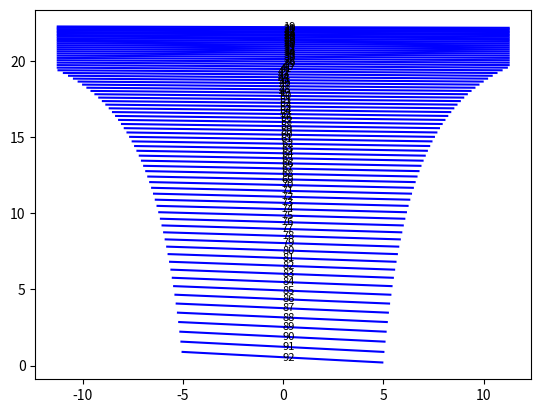

Generate this figure with matplotlib: (Note: this script raises an exception after producing the figure.)
import math
import matplotlib.pyplot as plt
import numpy as np
import pandas as pd

grating_density_lpm = 85.8
blaze_angle_rad = math.radians(41)     # угол блеска
grating_cross_tilt_rad = math.radians(31.3)       # угол наклона решетки поперек штриха
kmin = 19                   # минимальный диф порядок
kmax = 92                   # максимальный диф порядок
k = kmax

focal_length_mm = 426                     # фокусное расстояние
slit_width_microns = 25                   # ширина щели

# Границы рабочей области (по 10.4 мм в каждую сторону)
LIMIT = 11.25
dx = 0  # сдвиг картины по x
dy = 0  # сдвиг картины по y

glass_id = 2  # Материал призмы: 1-BaF, 2-CaF, 3-SiO
prism_wedge_angle_rad = math.radians(13.5)     # угол клина призмы
prism_tilt_deg = 0                # угол наклона призмы из Земакса (сохранять знак)
prism_incidence_angle_rad = math.radians(-prism_tilt_deg +
                                         math.degrees(prism_wedge_angle_rad / 2))      # угол падения на призму
grating_tilt_deg = -7               # угол наклона решетки из Земакса (сохранять знак)
# угол наклона решетки вдоль штриха
grating_groove_tilt_rad = math.radians(
    90 - (math.degrees(prism_wedge_angle_rad / 2) - prism_tilt_deg - grating_tilt_deg))

I = []
lambd = []
z = []
lambda_avg = 0
df_avg = 0
spectral_range = []

lambda1 = 2 * np.sin(blaze_angle_rad) / grating_density_lpm
lambda2 = lambda1 * 0.9 / k
lambda3 = lambda1 * 1.1 / k


def refractive_index(lambda_nm, glass):
    """Функция вычисления показателя преломления для стекол BaF и CaF."""
    lambda_sq = lambda_nm ** 2
    if glass == 1:  # BaF
        n_sq = 1 + 0.33973 + \
               (0.81070 * lambda_sq) / (lambda_sq - 0.10065**2) + \
               (0.19652 * lambda_sq) / (lambda_sq - 29.87**2) + \
               (4.52469 * lambda_sq) / (lambda_sq - 53.82**2)
    elif glass == 2:  # CaF
        n_sq = 1 + 0.5675888 / (1 - (0.050263605 / lambda_nm) ** 2) + \
               0.4710914 / (1 - (0.1003909 / lambda_nm) ** 2) + \
               3.8484723 / (1 - (34.649040 / lambda_nm) ** 2)
    elif glass == 3:  # SiO
        n_sq = 1 + 0.6961663 * lambda_sq/(lambda_sq - 0.0684043 ** 2) + \
               0.4079426 * lambda_sq / (lambda_sq - 0.1162414 ** 2) + \
               0.8974794 * lambda_sq / (lambda_sq - 9.896161 ** 2)

    return np.sqrt(n_sq)


def diffraction_angle(k, lambd):
    """Вычисляет угол дифракции"""
    sin_theta = k * lambd * grating_density_lpm - math.sin(grating_cross_tilt_rad)
    if -1 <= sin_theta <= 1:
        return math.asin(sin_theta)
    return None  # Если выходит за пределы


def lambda_from_diffraction_angle(k, df):
    """Вычисляет длины волны по углу дифракции для массива углов df"""
    return (np.sin(df) + np.sin(grating_cross_tilt_rad)) / (k * grating_density_lpm)


while k > kmin - 1:
    # Перебор длин волн в заданном диапазоне
    lambda4 = np.arange(lambda2, lambda3, 0.000000001) # шаг 1 нм
    for lambdy in lambda4:
        F1 = np.sin(np.pi * (k - (lambda1 / lambdy)))
        F2 = np.pi * (k - (lambda1 / lambdy))
        F3 = (F1 / F2) ** 2 if F2 != 0 else 0
        if F3 > 0.405:
            I.append(F3)
            lambd.append(lambdy)

    if not lambd: # Если нет допустимых длин волн, пропускаем итерацию
        k -= 1
        lambda2 = lambda1 * 0.9 / k
        lambda3 = lambda1 * 1.1 / k
        continue  # Пропускаем итерацию, если нет допустимых значений


    lambdamax = max(lambd)
    lambdamin = min(lambd)
    # Определяем среднюю длину волны и средний угол дифракции
    if k == kmax:
        lambda_avg = (lambdamax + lambdamin) / 2
        df_avg = diffraction_angle(kmax, lambda_avg)
    x = []
    y = []

    array_ = np.arange(lambdamin, lambdamax, 6e-9)

    for lambdy in [lambdamin, lambdamax]:
        n = refractive_index(lambdy * 1000, glass_id)

        # Преломление луча на гранях призмы
        # первая грань
        prism_internal_angle_b = prism_wedge_angle_rad - math.asin(math.sin(prism_incidence_angle_rad) / n)
        # вторая грань
        prism_internal_angle_c = math.asin(math.sin(prism_internal_angle_b) * n)

        # отражение от призмы
        prism_exit_angle_c1 = math.pi - 2 * grating_groove_tilt_rad - prism_internal_angle_c

        # Обратное преломление от первой грани
        prism_exit_angle_d = prism_wedge_angle_rad - math.asin(math.sin(prism_exit_angle_c1) / n)
        # от второй грани
        sin_prism_exit = math.sin(prism_exit_angle_d) * n

        if not -1 <= sin_prism_exit <= 1:
            continue  # Пропускаем нефизические значения

        prism_exit_angle_e = math.asin(sin_prism_exit)

        l1 = focal_length_mm * math.sin(prism_exit_angle_e)
        z.append(l1)
        y.append(abs(l1 - max(z))+.2)

        df_value = diffraction_angle(k, lambdy)
        # Обрезка точек, выходящих за границы
        if df_value is None:
            continue

        df = df_avg - df_value
        l2 = focal_length_mm * math.sin(df)

        x.append(l2)

    if x and y:
        x = np.array(x)
        y = np.array(y)

        # Обрезка линий по габаритам детектора
        x_clipped = np.clip(x, -LIMIT+dx, LIMIT+dx)
        y_clipped = np.clip(y, 0, LIMIT*2+dy)

        plt.plot(x_clipped, y_clipped, color='b', alpha=1)
        plt.text(np.mean(x_clipped), np.mean(y_clipped), f'{k}', size=8, va='center' )

        df = df_avg - np.arcsin(x_clipped / focal_length_mm)

        lambdy_clipped = lambda_from_diffraction_angle(k, df)
        spectral_range.append([k, 1000 * lambdy_clipped[0],
                               1000 * (lambdy_clipped[0]+lambdy_clipped[1])/2, 1000 * lambdy_clipped[1]])

    k -= 1
    lambda2 = lambda1 * 0.9 / k
    lambda3 = lambda1 * 1.1 / k
    lambd.clear()


spectral_range = np.array(spectral_range)
df_spectral_range = pd.DataFrame(spectral_range, columns=['k','Start(um)', 'Middle(um)', 'End(um)'])
df_spectral_range.to_excel(f'spectral_range_{grating_density_lpm}_{math.degrees(blaze_angle_rad)}.xlsx', index=False, engine='openpyxl')

# Ограничение области графика
plt.xlim(-LIMIT+dx, LIMIT+dx)
plt.ylim(0, LIMIT*2+dy)
plt.xlabel("x (мм)")
plt.ylabel("y (мм)")
plt.title("Эшеллеграмма")
plt.show()
